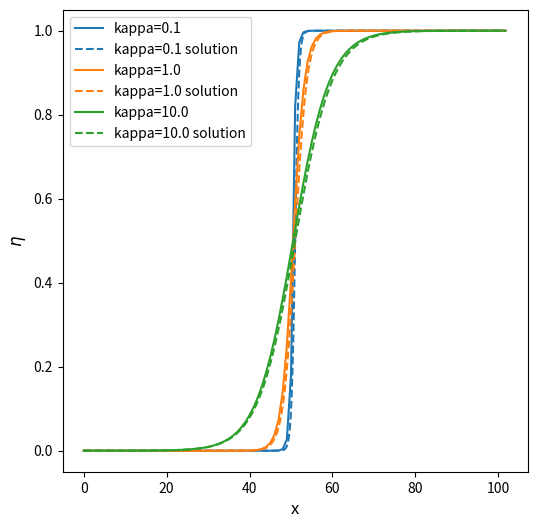

This figure's Python source:
import numpy as np
import matplotlib.pyplot as plt

MAXIT = 1001
Nx = 100
Mx = Nx + 2
dx = 1
dt = 0.01
L = 1.0
kappa = 1.0
W = 1.0/4.0

def g(eta,W=W):
    return W*(eta)**2*(1-eta)**2

def deriv_g(eta,W=W):
    return 2*W*eta*(1-eta)*(1-2*eta)

def LAP_1D(eta, idx):
    return (eta[idx+1] + eta[idx-1] - 2*eta[idx])/dx**2

def analytic_sol(X, Xc, W=W, kappa=kappa):
    return 0.5*(1 + np.tanh(np.sqrt(W/(2*kappa))*(X-Xc)))

def VN_stability():
    eval = dt*L/dx**2
    print(f"VN_stability: {eval:.4f}")
    return eval

def evolve(L=L, kappa=kappa, W=W):
    ETA = np.zeros((MAXIT,Mx))
    for i in range(MAXIT-1):
        if i == 0:
             ETA[i][Mx//2:].fill(1)
             ETA[:,-1].fill(1)
        for x in range(1,Mx-1):
             ETA[i+1][x] = ETA[i][x] - dt*L*(deriv_g(ETA[i][x],W) - kappa*LAP_1D(ETA[i],x))
    return ETA

if VN_stability() < 0.5:
    # Analytic solution vs Finite difference
    fig, ax = plt.subplots(1, 1, figsize=(6,6))
    X = np.linspace(0,Mx,1000)
    ax.plot(evolve()[-1], label='Finite difference')
    ax.plot(X, analytic_sol(X,Mx//2), ls='--',label='Analytic solution')
    ax.set_xlabel('x',fontsize=12)
    ax.set_ylabel(r'$\eta$',fontsize=12)
    plt.legend()
    plt.savefig('FD_vs_Analytic.png')
    plt.close()

    # W dependence
    fig, ax = plt.subplots(1, 1, figsize=(6,6))
    w = [0.1, 1.0, 10.0]
    for nw in range(len(w)):
        ax.plot(evolve(W=w[nw])[-1], c=f'C{nw}', label=f'W={w[nw]:.1f}')
        ax.plot(X, analytic_sol(X,Mx//2,W=w[nw]), c=f'C{nw}', ls='--',label=f'W={w[nw]:.1f} solution')
    ax.set_xlabel('x',fontsize=12)
    ax.set_ylabel(r'$\eta$',fontsize=12)
    plt.legend()
    plt.savefig('W.png')
    plt.close()

    # kappa dependence
    fig, ax = plt.subplots(1, 1, figsize=(6,6))
    k = [0.1, 1.0, 10.0]
    for nk in range(len(k)):
        ax.plot(evolve(kappa=k[nk])[-1], c=f'C{nk}', label=f'kappa={k[nk]:.1f}')
        ax.plot(X, analytic_sol(X,Mx//2,kappa=k[nk]), c=f'C{nk}', ls='--',label=f'kappa={k[nk]:.1f} solution')
    ax.set_xlabel('x',fontsize=12)
    ax.set_ylabel(r'$\eta$',fontsize=12)
    plt.legend()
    plt.savefig('kappa.png')
